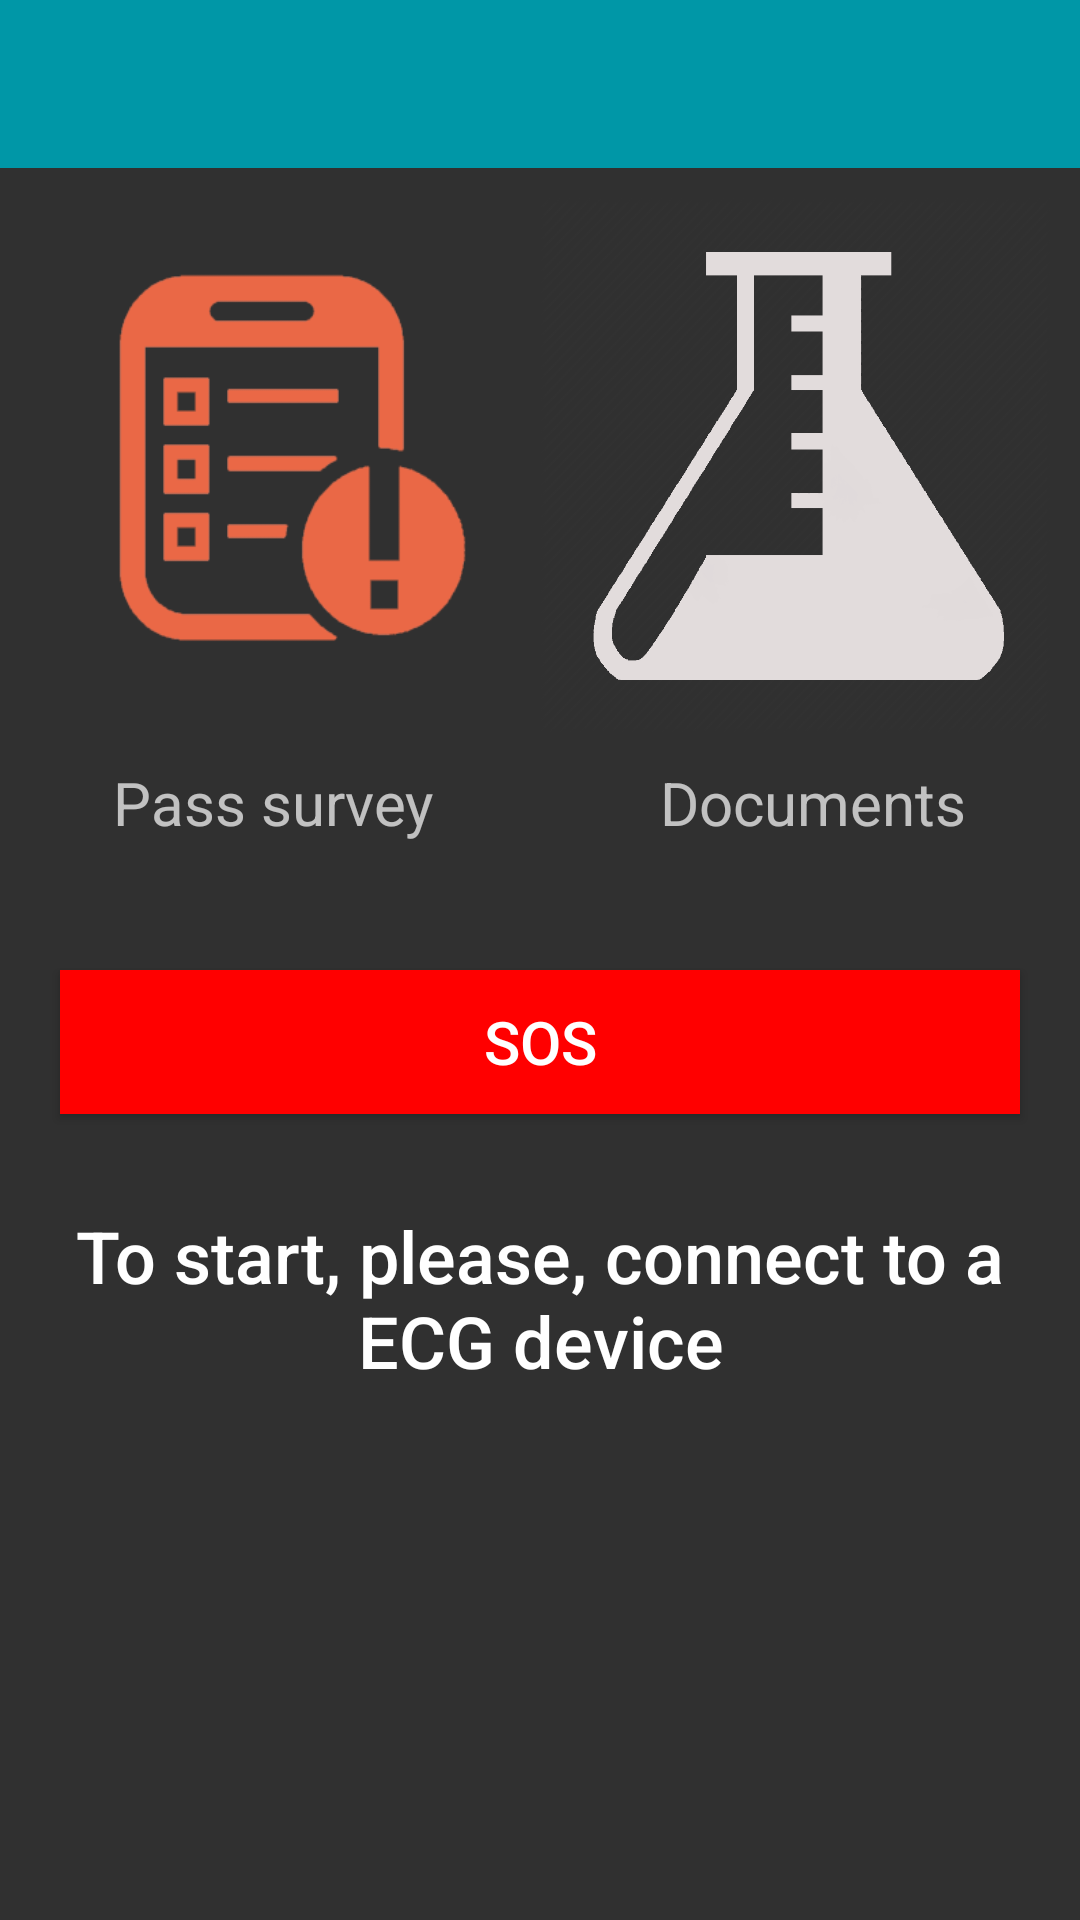

This screen was rendered from an Android layout file. Write that file and the resources it references.
<!-- AndroidManifest.xml: application theme AppBaseTheme -->
<!-- res/layout/main.xml -->
<LinearLayout xmlns:android="http://schemas.android.com/apk/res/android"
    xmlns:app="http://schemas.android.com/apk/res-auto"
    xmlns:tools="http://schemas.android.com/tools"
    android:id="@+id/drawer_layout"
    android:layout_width="wrap_content"
    android:layout_height="fill_parent"
    tools:context="MainActivity"
    android:orientation="vertical">

    <android.support.v7.widget.Toolbar
        android:id="@+id/main_activity_toolbar"
        android:layout_height="wrap_content"
        android:layout_width="match_parent"
        android:minHeight="?attr/actionBarSize"
        android:background="?attr/colorPrimary" />

    <LinearLayout
        android:orientation="horizontal"
        android:layout_width="match_parent"
        android:padding="10dp"
        android:layout_height="198dp"
        android:weightSum="1">

        <ImageButton
            android:id="@+id/serveyButton"
            android:background="@drawable/servey"
            android:layout_weight="0.5"
            android:layout_width="wrap_content"
            android:layout_height="wrap_content" />

        <ImageButton
            android:id="@+id/docsButton"
            android:background="@drawable/labs"
            android:layout_weight="0.5"
            android:layout_width="wrap_content"
            android:layout_height="wrap_content" />

    </LinearLayout>

    <LinearLayout
        android:orientation="horizontal"
        android:layout_width="match_parent"
        android:layout_height="wrap_content"
        android:layout_weight="0.09">

        <TextView
            android:text="@string/pass_survey"
            android:layout_width="wrap_content"
            android:layout_height="wrap_content"
            android:id="@+id/textView5"
            android:layout_weight="1"
            android:textAlignment="center"
            android:textSize="20sp" />

        <TextView
            android:text="@string/documents"
            android:layout_width="wrap_content"
            android:layout_height="wrap_content"
            android:id="@+id/textView6"
            android:layout_weight="1"
            android:textAlignment="center"
            android:textSize="20sp" />
    </LinearLayout>

    <Button
        android:layout_width="match_parent"
        android:layout_height="wrap_content"
        android:text="@string/sos"
        android:textSize="20sp"
        android:id="@+id/alarmButton"
        android:background="#ff0000"
        android:layout_margin="20dp"
        android:elevation="0dp" />

    
                                          

    <LinearLayout
        android:layout_width="fill_parent"
        android:layout_height="0dp"
        android:layout_weight="1"
        android:orientation="vertical"
        android:gravity="center" > 


        <TextView
            android:layout_width="fill_parent"
            android:layout_height="0dp"
            android:layout_weight="0.5"
            android:textAppearance="@android:style/TextAppearance.DeviceDefault.Medium"
            android:text="@string/start_instruction"
            android:textAlignment="center"
            android:textSize="24sp"
            android:textColor="#fff"
            android:gravity="center" /> 

        <ListView
            android:id="@+id/ConnectListView"
            android:layout_width="fill_parent"
            android:layout_height="0dp"
            android:layout_weight="1"
            android:padding="16dp"
            android:textAlignment="center" />

    </LinearLayout>

</LinearLayout>
<!-- resources referenced by this layout -->
<resources>
  <!-- drawable labs: png bitmap (drawable, 35593 bytes) -->
  <!-- drawable servey: png bitmap (drawable, 6059 bytes) -->
  <string name="documents">Documents</string>
  <string name="pass_survey">Pass survey</string>
  <string name="sos">SOS</string>
  <string name="start_instruction">To start, please, connect to a ECG device</string>
  <style name="AppBaseTheme" parent="Theme.AppCompat.NoActionBar">
  
          <item name="colorPrimary">@color/cardiacare_color_primary</item>
          <item name="colorPrimaryDark">@color/cardiacare_color_primary_darker</item>
          <item name="colorAccent">@color/cardiacare_color_accent</item>
  
      </style>
  <color name="cardiacare_color_primary">#0097A7</color>
  <color name="cardiacare_color_primary_darker">#0097A7</color>
  <color name="cardiacare_color_accent">#6b7770</color>
</resources>
